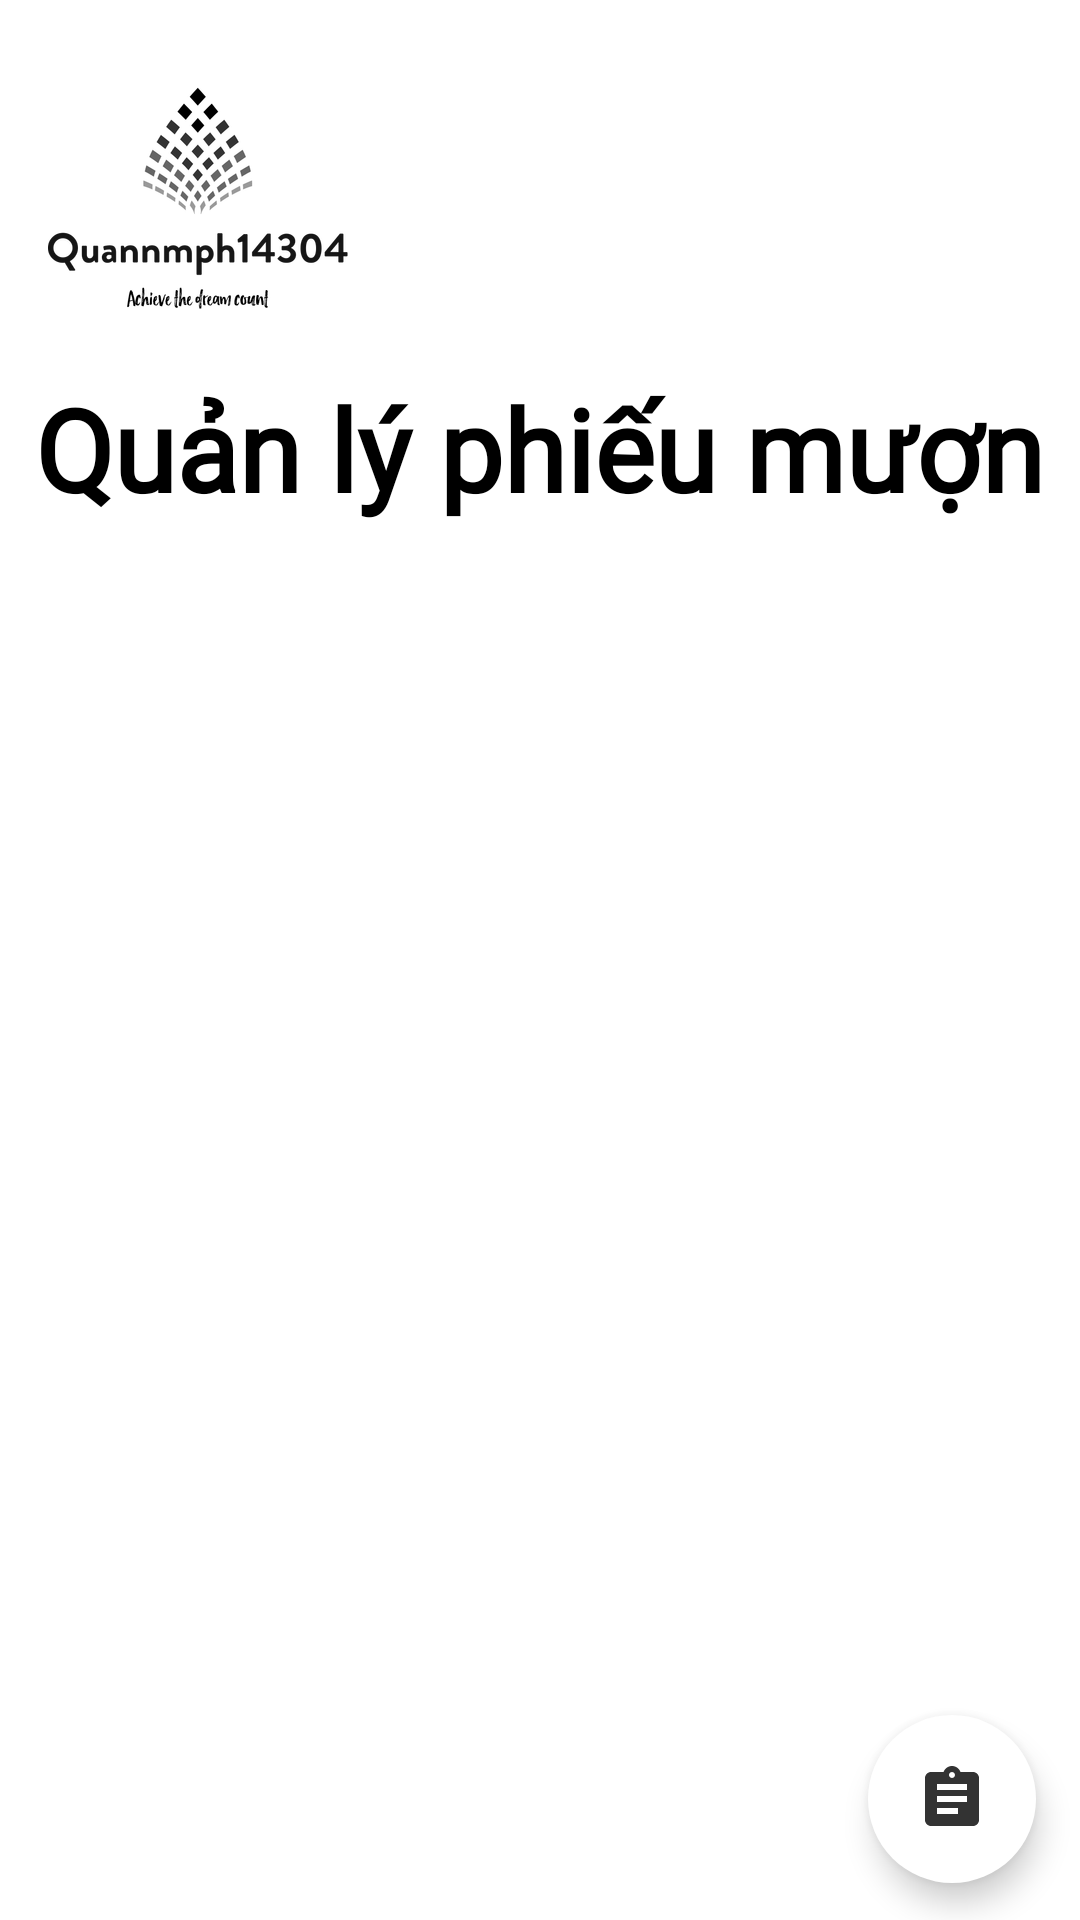

Produce the Android XML layout that renders to this screen, including the resource entries it uses.
<!-- AndroidManifest.xml: application theme Theme.Asm_ngominhquan_ph14304_duanmau -->
<!-- res/layout/fragment_q_l_phieu_muon.xml -->
<?xml version="1.0" encoding="utf-8"?>
<androidx.constraintlayout.widget.ConstraintLayout xmlns:android="http://schemas.android.com/apk/res/android"
    xmlns:app="http://schemas.android.com/apk/res-auto"
    xmlns:tools="http://schemas.android.com/tools"
    android:id="@+id/frameLayout2"
    android:layout_width="match_parent"
    android:layout_height="match_parent"
    tools:context=".Fragment.QLPhieuMuonFragment">

    <ImageView
        android:id="@+id/imgLogo"
        android:layout_width="100dp"
        android:layout_height="100dp"
        android:layout_marginStart="16dp"
        android:layout_marginTop="16dp"
        android:src="@drawable/logo3"
        app:layout_constraintBottom_toBottomOf="parent"
        app:layout_constraintEnd_toEndOf="parent"
        app:layout_constraintHorizontal_bias="0.0"
        app:layout_constraintStart_toStartOf="parent"
        app:layout_constraintTop_toTopOf="parent"
        app:layout_constraintVertical_bias="0.0" />
    <TextView
        android:layout_marginTop="8dp"
        android:id="@+id/tvQLPM"
        android:layout_width="wrap_content"
        android:layout_height="wrap_content"
        android:fontFamily="@font/dan_medi"
        android:text="@string/qlpm"
        android:textColor="#000000"
        android:textSize="38sp"
        android:textStyle="bold"
        app:layout_constraintBottom_toBottomOf="parent"
        app:layout_constraintEnd_toEndOf="parent"
        app:layout_constraintHorizontal_bias="0.498"
        app:layout_constraintStart_toStartOf="parent"
        app:layout_constraintTop_toBottomOf="@+id/imgLogo"
        app:layout_constraintVertical_bias="0.0" />

    <androidx.recyclerview.widget.RecyclerView
        android:layout_marginTop="16dp"
        android:id="@+id/rcvQLS"
        android:layout_width="match_parent"
        android:layout_height="0dp"
        android:background="#FFFFFF"
        app:layout_constraintBottom_toBottomOf="parent"
        app:layout_constraintEnd_toEndOf="parent"
        app:layout_constraintStart_toStartOf="parent"
        app:layout_constraintTop_toBottomOf="@+id/tvQLPM" />

    <com.google.android.material.floatingactionbutton.FloatingActionButton
        android:id="@+id/fabQLPM"
        android:layout_width="56dp"
        android:layout_height="56dp"
        android:backgroundTint="#FFFFFF"
        android:clickable="true"
        android:src="@drawable/ic_loan_white"
        app:layout_constraintBottom_toBottomOf="parent"
        app:layout_constraintEnd_toEndOf="parent"
        app:layout_constraintHorizontal_bias="0.952"
        app:layout_constraintStart_toStartOf="parent"
        app:layout_constraintTop_toTopOf="parent"
        app:layout_constraintVertical_bias="0.979"
        tools:ignore="SpeakableTextPresentCheck"

        app:borderWidth="0dp"/>


</androidx.constraintlayout.widget.ConstraintLayout>
<!-- resources referenced by this layout -->
<resources>
  <!-- drawable ic_loan_white: png bitmap (drawable-hdpi, 319 bytes) -->
  <!-- drawable logo3: png bitmap (drawable, 22665 bytes) -->
  <string name="qlpm">Quản lý phiếu mượn</string>
  <style name="Theme.Asm_ngominhquan_ph14304_duanmau" parent="Theme.MaterialComponents.DayNight.NoActionBar">
          
          <item name="colorPrimary">#000000</item>
          <item name="colorPrimaryVariant">@color/purple_700</item>
          <item name="colorOnPrimary">@color/white</item>
          
          <item name="colorSecondary">#000000</item>
          <item name="colorSecondaryVariant">@color/teal_700</item>
          <item name="colorOnSecondary">@color/black</item>
          
          <item name="android:statusBarColor" tools:targetApi="l">?attr/colorPrimaryVariant</item>
          
          <item name="android:windowFullscreen">true</item>
      </style>
  <!-- not gathered from this repository: default colours our renderer supplied (Android Studio template values) -->
  <color name="purple_700">#FF3700B3</color>
  <color name="teal_700">#FF018786</color>
  <color name="black">#FF000000</color>
  <color name="white">#FFFFFFFF</color>
</resources>
